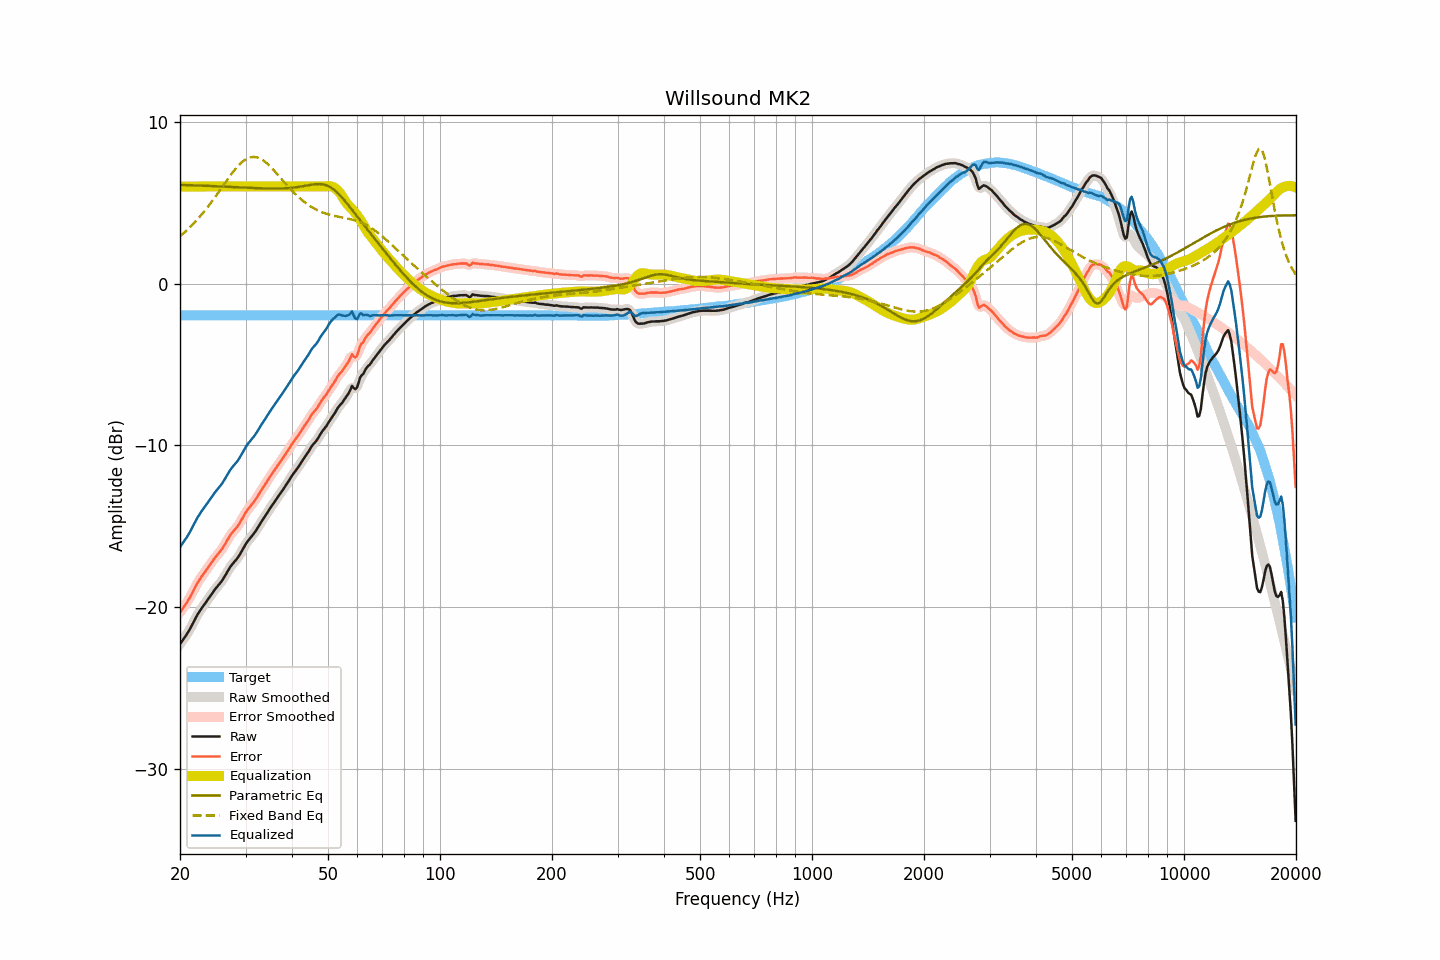

Values plotted in this chart, from the file beside it:
frequency, raw, smoothed, error, error_smoothed, equalization, parametric_eq, fixed_band_eq, equalized_raw, equalized_smoothed, target
20.00, -22.28, -22.28, -20.32, -20.32, 6.00, 6.10, 2.93, -16.28, -16.28, -1.96
20.20, -22.14, -22.15, -20.18, -20.19, 6.00, 6.10, 3.01, -16.14, -16.15, -1.96
20.40, -22.00, -22.01, -20.04, -20.05, 6.00, 6.10, 3.09, -16.00, -16.01, -1.96
20.61, -21.87, -21.86, -19.91, -19.90, 6.00, 6.09, 3.18, -15.87, -15.86, -1.96
20.81, -21.71, -21.71, -19.75, -19.75, 6.00, 6.09, 3.27, -15.71, -15.71, -1.96
21.02, -21.55, -21.55, -19.59, -19.59, 6.00, 6.09, 3.37, -15.55, -15.55, -1.96
21.23, -21.38, -21.38, -19.42, -19.42, 6.00, 6.08, 3.46, -15.38, -15.38, -1.96
21.44, -21.20, -21.20, -19.24, -19.24, 6.00, 6.08, 3.56, -15.20, -15.20, -1.96
21.66, -21.01, -21.01, -19.05, -19.05, 6.00, 6.08, 3.66, -15.01, -15.01, -1.96
21.87, -20.81, -20.81, -18.85, -18.85, 6.00, 6.07, 3.77, -14.81, -14.81, -1.96
22.09, -20.62, -20.62, -18.66, -18.66, 6.00, 6.07, 3.87, -14.62, -14.62, -1.96
22.31, -20.44, -20.44, -18.48, -18.49, 6.00, 6.06, 3.98, -14.44, -14.44, -1.96
22.54, -20.29, -20.28, -18.33, -18.32, 6.00, 6.06, 4.10, -14.29, -14.28, -1.96
22.76, -20.12, -20.13, -18.16, -18.17, 6.00, 6.06, 4.21, -14.12, -14.13, -1.96
22.99, -19.98, -19.99, -18.02, -18.03, 6.00, 6.05, 4.33, -13.98, -13.99, -1.96
23.22, -19.85, -19.85, -17.89, -17.89, 6.00, 6.05, 4.45, -13.85, -13.85, -1.96
23.45, -19.71, -19.71, -17.75, -17.76, 6.00, 6.04, 4.57, -13.71, -13.71, -1.96
23.69, -19.58, -19.57, -17.62, -17.61, 6.00, 6.04, 4.70, -13.58, -13.57, -1.96
23.92, -19.43, -19.43, -17.47, -17.47, 6.00, 6.04, 4.83, -13.43, -13.43, -1.96
24.16, -19.28, -19.28, -17.32, -17.33, 6.00, 6.03, 4.96, -13.28, -13.28, -1.96
24.40, -19.14, -19.14, -17.18, -17.18, 6.00, 6.03, 5.10, -13.14, -13.14, -1.96
24.65, -19.00, -19.00, -17.05, -17.04, 6.00, 6.02, 5.23, -13.00, -13.00, -1.96
24.89, -18.87, -18.88, -16.91, -16.92, 6.00, 6.02, 5.37, -12.87, -12.88, -1.96
25.14, -18.75, -18.75, -16.79, -16.80, 6.00, 6.01, 5.51, -12.75, -12.75, -1.96
25.39, -18.64, -18.64, -16.68, -16.68, 6.00, 6.01, 5.65, -12.64, -12.64, -1.96
25.65, -18.51, -18.52, -16.56, -16.56, 6.00, 6.01, 5.79, -12.51, -12.52, -1.96
25.91, -18.39, -18.38, -16.43, -16.42, 6.00, 6.00, 5.94, -12.39, -12.38, -1.96
26.16, -18.23, -18.23, -16.27, -16.27, 6.00, 6.00, 6.08, -12.23, -12.23, -1.96
26.43, -18.07, -18.07, -16.11, -16.11, 6.00, 5.99, 6.22, -12.07, -12.07, -1.96
26.69, -17.89, -17.89, -15.93, -15.93, 6.00, 5.99, 6.36, -11.89, -11.89, -1.96
26.96, -17.72, -17.72, -15.76, -15.76, 6.00, 5.98, 6.50, -11.72, -11.72, -1.96
27.23, -17.56, -17.56, -15.60, -15.60, 6.00, 5.98, 6.64, -11.56, -11.56, -1.96
27.50, -17.41, -17.42, -15.46, -15.46, 6.00, 5.97, 6.77, -11.41, -11.42, -1.96
27.77, -17.29, -17.29, -15.33, -15.33, 6.00, 5.97, 6.90, -11.29, -11.29, -1.96
28.05, -17.17, -17.18, -15.21, -15.22, 6.00, 5.96, 7.03, -11.17, -11.18, -1.96
28.33, -17.06, -17.06, -15.10, -15.10, 6.00, 5.96, 7.14, -11.06, -11.06, -1.96
28.62, -16.94, -16.93, -14.98, -14.97, 6.00, 5.95, 7.26, -10.94, -10.93, -1.96
28.90, -16.78, -16.78, -14.82, -14.82, 6.00, 5.95, 7.36, -10.78, -10.78, -1.96
29.19, -16.61, -16.61, -14.65, -14.65, 6.00, 5.94, 7.46, -10.61, -10.61, -1.96
29.48, -16.43, -16.43, -14.47, -14.47, 6.00, 5.94, 7.54, -10.43, -10.43, -1.96
29.78, -16.25, -16.25, -14.30, -14.30, 6.00, 5.93, 7.62, -10.25, -10.25, -1.96
30.08, -16.09, -16.09, -14.13, -14.13, 6.00, 5.93, 7.68, -10.09, -10.09, -1.96
30.38, -15.94, -15.94, -13.98, -13.98, 6.00, 5.92, 7.74, -9.94, -9.94, -1.96
30.68, -15.81, -15.81, -13.85, -13.85, 6.00, 5.92, 7.78, -9.81, -9.81, -1.96
30.99, -15.69, -15.69, -13.74, -13.73, 6.00, 5.91, 7.81, -9.69, -9.69, -1.96
31.30, -15.57, -15.57, -13.62, -13.61, 6.00, 5.91, 7.82, -9.57, -9.57, -1.96
31.61, -15.44, -15.44, -13.48, -13.48, 6.00, 5.91, 7.83, -9.44, -9.44, -1.96
31.93, -15.31, -15.30, -13.35, -13.34, 6.00, 5.90, 7.82, -9.31, -9.30, -1.96
32.24, -15.15, -15.15, -13.19, -13.19, 6.00, 5.90, 7.80, -9.15, -9.15, -1.96
32.57, -14.99, -14.99, -13.04, -13.03, 6.00, 5.89, 7.76, -8.99, -8.99, -1.96
32.89, -14.82, -14.83, -12.86, -12.87, 6.00, 5.89, 7.72, -8.82, -8.83, -1.96
33.22, -14.67, -14.67, -12.71, -12.71, 6.00, 5.89, 7.66, -8.67, -8.67, -1.96
33.55, -14.51, -14.51, -12.55, -12.56, 6.00, 5.88, 7.60, -8.51, -8.51, -1.96
33.89, -14.36, -14.36, -12.40, -12.40, 6.00, 5.88, 7.52, -8.36, -8.36, -1.96
34.23, -14.20, -14.20, -12.25, -12.24, 6.00, 5.88, 7.44, -8.20, -8.20, -1.96
34.57, -14.04, -14.05, -12.08, -12.09, 6.00, 5.88, 7.35, -8.04, -8.05, -1.96
34.92, -13.89, -13.89, -11.94, -11.93, 6.00, 5.87, 7.25, -7.89, -7.89, -1.96
35.27, -13.75, -13.75, -11.79, -11.79, 6.00, 5.87, 7.15, -7.75, -7.75, -1.96
35.62, -13.60, -13.60, -11.65, -11.64, 6.00, 5.87, 7.05, -7.60, -7.60, -1.96
35.97, -13.46, -13.46, -11.50, -11.50, 6.00, 5.87, 6.94, -7.46, -7.46, -1.96
... 635 more rows
